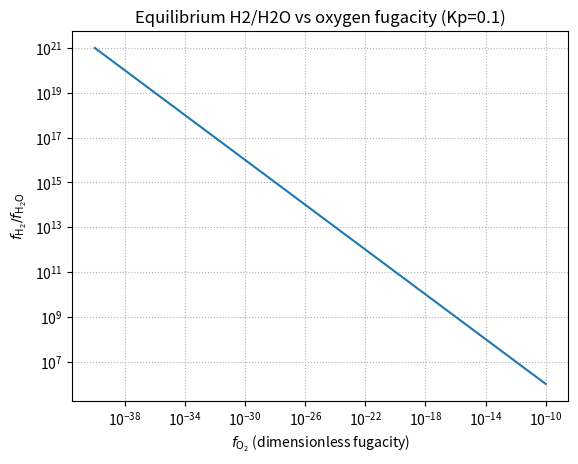

Python code for this plot:
import numpy as np
import matplotlib.pyplot as plt

def h2_h2o_ratio(fO2_array, Kp):
    # Eq. (2): f_H2 / f_H2O = (1 / Kp) * fO2^{-1/2}
    return (1.0 / Kp) * fO2_array**(-0.5)

# Example usage: supply Kp(T) from thermochemical source
# Here Kp is a placeholder; replace with value computed from $\Delta$G°(T).
Kp_example = 1.0e-1  # user-supplied equilibrium constant (fugacity units)
logfO2 = np.linspace(-40, -10, 301)  # typical planetary range (log10)
fO2 = 10.0**logfO2

ratio = h2_h2o_ratio(fO2, Kp_example)

plt.semilogx(fO2, ratio)
plt.xscale('log')
plt.yscale('log')
plt.xlabel(r'$f_{\mathrm{O}_2}$ (dimensionless fugacity)')
plt.ylabel(r'$f_{{\rm H_2}}/f_{{\rm H_2O}}$')
plt.title('Equilibrium H2/H2O vs oxygen fugacity (Kp={})'.format(Kp_example))
plt.grid(True, which='both', ls=':')
plt.show()